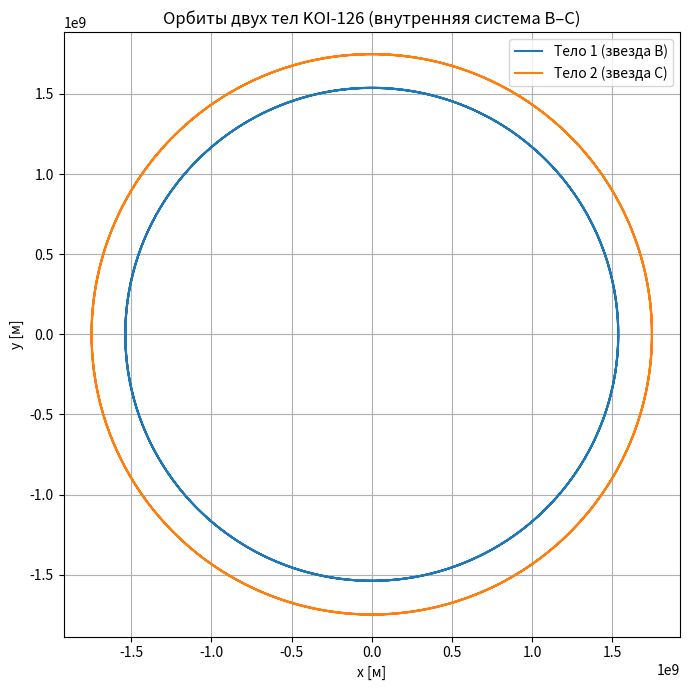

Generate this figure with matplotlib:
import numpy as np
import matplotlib.pyplot as plt
from scipy.integrate import solve_ivp


G = 6.67430e-11  # гравитационная постоянная, м^3 кг^-1 с^-2
M_sun = 1.98847e30  # масса Солнца, кг

# Параметры системы KOI-126 (внутренняя двойная B–C)
m1 = 0.241 * M_sun  # масса звезды B
m2 = 0.212 * M_sun  # масса звезды C

# Орбитальный период ~1.767 дня => пересчитаем в секунды
P = 1.767 * 24 * 3600  # период, сек

# По третьему закону Кеплера находим радиус орбиты (приближенно, круговая орбита)
a = (G * (m1 + m2) * (P / (2 * np.pi))**2) ** (1 / 3)  # м

# Начальные условия
# Тело 1
r1_0 = np.array([-m2 / (m1 + m2) * a, 0])
v1_0 = np.array([0, -np.sqrt(G * m2**2 / (a * (m1 + m2)))])

# Тело 2
r2_0 = np.array([m1 / (m1 + m2) * a, 0])
v2_0 = np.array([0, np.sqrt(G * m1**2 / (a * (m1 + m2)))])

# Система ОДУ
def derivatives(t, y):
    r1 = y[:2]
    v1 = y[2:4]
    r2 = y[4:6]
    v2 = y[6:8]

    # Вектор расстояния и его модуль
    r = r2 - r1
    distance = np.linalg.norm(r)

    # Ускорения
    a1 = G * m2 * r / distance**3
    a2 = -G * m1 * r / distance**3

    return [*v1, *a1, *v2, *a2]

# Начальный вектор состояния
y0 = np.concatenate([r1_0, v1_0, r2_0, v2_0])

# Временной интервал
T = P * 3  # три орбитальных периода
num_points = 1000
t_span = (0, T)
t_eval = np.linspace(*t_span, num_points)

# Решение задачи
solution = solve_ivp(derivatives, t_span, y0, t_eval=t_eval, rtol=1e-9, atol=1e-9)

# Извлекаем траектории
r1 = solution.y[:2]
r2 = solution.y[4:6]

# Визуализация
plt.figure(figsize=(7, 7))
plt.plot(r1[0], r1[1], label='Тело 1 (звезда B)')
plt.plot(r2[0], r2[1], label='Тело 2 (звезда C)')
plt.title('Орбиты двух тел KOI-126 (внутренняя система B–C)')
plt.xlabel('x [м]')
plt.ylabel('y [м]')
plt.legend()
plt.grid(True)
plt.axis('equal')
plt.tight_layout()
plt.savefig('KOI126_orbits.png', dpi=300)
plt.show()
